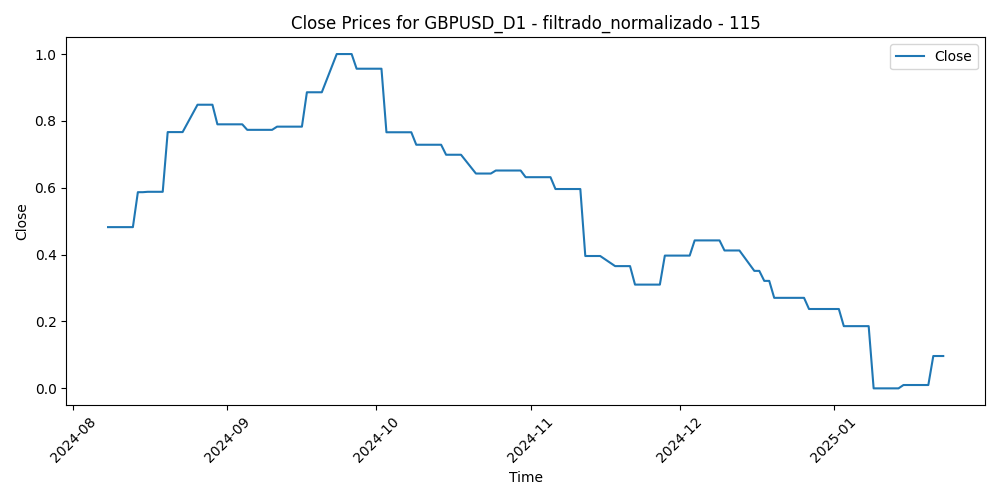

Values plotted in this chart, from the file beside it:
Time, Close, Volume, diferencia_media_115
2024-08-08, 0.4823, 0.5809, 0.4165
2024-08-09, 0.4823, 0.3599, 0.4098
2024-08-12, 0.4823, 0.3023, 0.4046
2024-08-13, 0.4823, 0.3442, 0.3299
2024-08-14, 0.5868, 0.3323, 0.3596
2024-08-15, 0.5868, 0.2645, 0.3383
2024-08-16, 0.588, 0.1008, 0.2677
2024-08-19, 0.588, 0.2331, 0.2335
2024-08-20, 0.7666, 0.2751, 0.2017
2024-08-21, 0.7666, 0.3719, 0.1593
2024-08-22, 0.7666, 0.324, 0.161
2024-08-23, 0.7666, 0.3622, 0.06749
2024-08-26, 0.8484, 0.2565, 0.09339
2024-08-27, 0.8484, 0.3087, 0.0397
2024-08-28, 0.8484, 0.3449, 0.09712
2024-08-29, 0.8484, 0.38, 0.1178
2024-08-30, 0.7898, 0.3345, 0.1512
2024-09-02, 0.7898, 0.0, 0.1419
2024-09-03, 0.7898, 0.3593, 0.1695
2024-09-04, 0.7898, 0.3244, 0.1472
2024-09-05, 0.7733, 0.3073, 0.1259
2024-09-06, 0.7733, 0.4991, 0.1674
2024-09-09, 0.7733, 0.219, 0.2163
2024-09-10, 0.7733, 0.2536, 0.2147
2024-09-11, 0.7828, 0.4173, 0.2453
2024-09-12, 0.7828, 0.3344, 0.1846
2024-09-13, 0.7828, 0.3013, 0.1899
2024-09-16, 0.7828, 0.23, 0.122
2024-09-17, 0.8857, 0.3294, 0.1687
2024-09-18, 0.8857, 0.4795, 0.1322
2024-09-19, 0.8857, 0.6189, 0.08107
2024-09-20, 0.8857, 0.4473, 0.05902
2024-09-23, 1.0, 0.3565, 0.04385
2024-09-24, 1.0, 0.4088, 0.0
2024-09-25, 1.0, 0.4664, 0.07599
2024-09-26, 1.0, 0.5015, 0.01075
2024-09-27, 0.9561, 0.4823, 0.05165
2024-09-30, 0.9561, 0.4411, 0.05477
2024-10-01, 0.9561, 0.6481, 0.1315
2024-10-02, 0.9561, 0.419, 0.1508
2024-10-03, 0.766, 0.6378, 0.2662
2024-10-04, 0.766, 0.5127, 0.273
2024-10-07, 0.766, 0.3981, 0.3055
2024-10-08, 0.766, 0.3516, 0.2922
2024-10-09, 0.7287, 0.2623, 0.3213
2024-10-10, 0.7287, 0.3637, 0.3353
2024-10-11, 0.7287, 0.1278, 0.3307
2024-10-14, 0.7287, 0.132, 0.3414
2024-10-15, 0.6988, 0.2182, 0.334
2024-10-16, 0.6988, 0.2227, 0.4033
2024-10-17, 0.6988, 0.267, 0.3898
2024-10-18, 0.6988, 0.1702, 0.3634
2024-10-21, 0.6426, 0.1205, 0.417
2024-10-22, 0.6426, 0.1778, 0.4189
2024-10-23, 0.6426, 0.1662, 0.4705
2024-10-24, 0.6426, 0.2322, 0.4286
2024-10-25, 0.6516, 0.1178, 0.4426
2024-10-28, 0.6516, 0.1588, 0.4379
2024-10-29, 0.6516, 0.2277, 0.4054
2024-10-30, 0.6516, 0.3484, 0.4474
... 59 more rows
